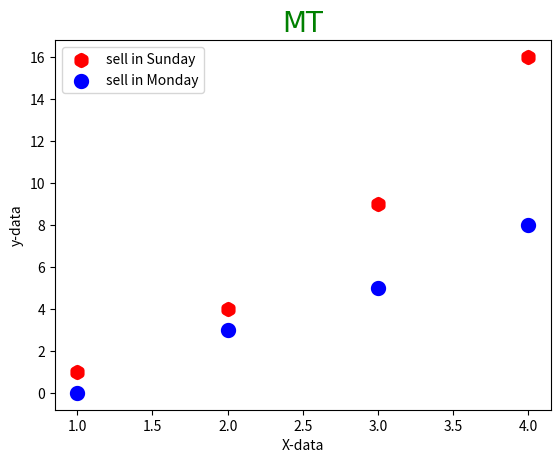

This figure's Python source:
import matplotlib.pyplot as plt

myfont = {

    'family': "Arial",
    'size': 20,
    'color': "green"
}
x = [1, 2, 3, 4]
y = [1, 4, 9, 16]
y2 = [0, 3, 5, 8]

plt.title("MT", fontdict=myfont)
plt.xlabel("X-data")
plt.ylabel("y-data")
plt.scatter(x, y, marker="h", c="r", label="sell in Sunday",lw=5)
plt.scatter(x, y2, c="b", label="sell in Monday",lw=5)
plt.legend()
plt.show()
